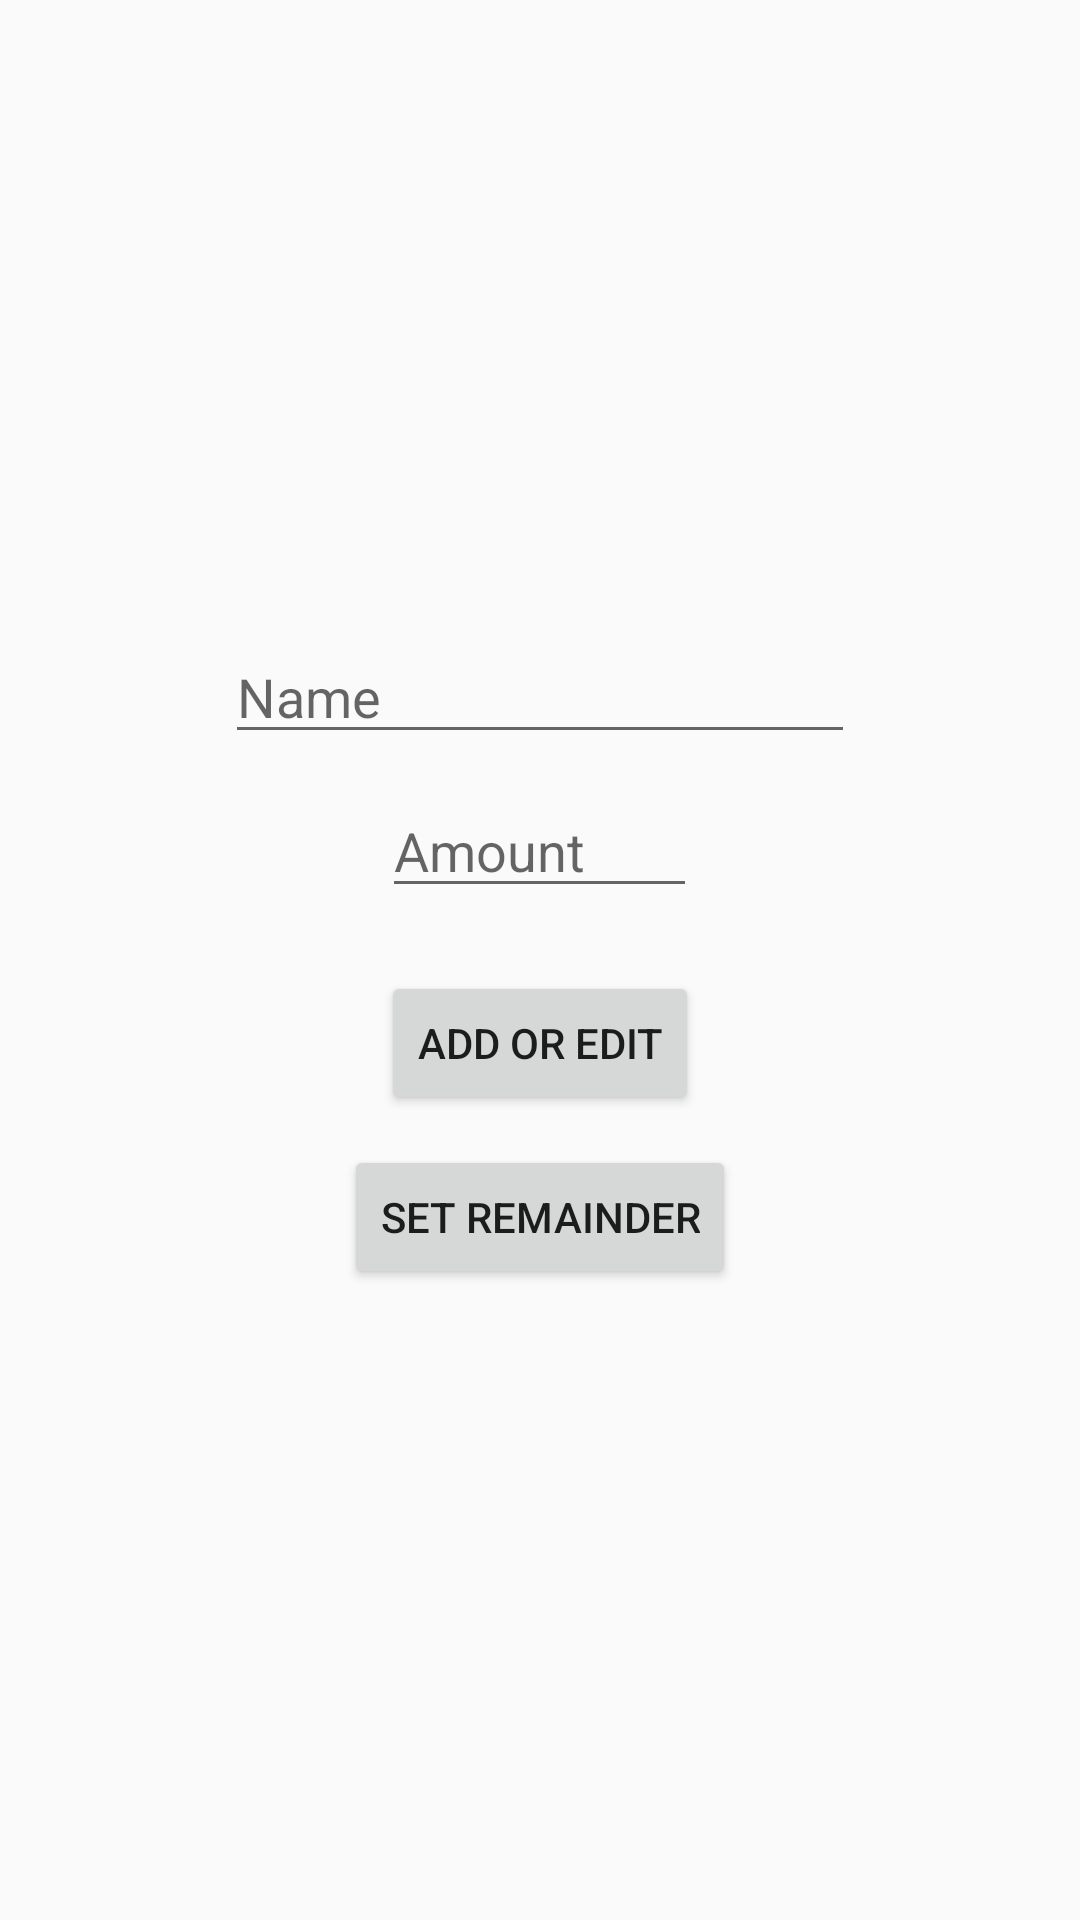

Write the Android layout XML for this screen, with the resource values it uses.
<!-- AndroidManifest.xml: application theme Theme.Expense -->
<!-- res/layout/activity_account_editor.xml -->
<?xml version="1.0" encoding="utf-8"?>
<LinearLayout xmlns:android="http://schemas.android.com/apk/res/android"
    xmlns:tools="http://schemas.android.com/tools"
    android:layout_width="match_parent"
    android:layout_height="match_parent"
    android:gravity="center"
    android:orientation="vertical"
    tools:context=".AccountEditorActivity">

    <EditText
        android:id="@+id/ac_name"
        android:layout_width="wrap_content"
        android:layout_height="wrap_content"
        android:ems="10"
        android:hint="@string/name"
        android:inputType="textPersonName" />

    <EditText
        android:id="@+id/ac_amount"
        android:layout_width="wrap_content"
        android:layout_height="wrap_content"
        android:layout_marginTop="10dp"
        android:ems="5"
        android:hint="@string/amount"
        android:inputType="numberSigned" />


    <Button
        android:id="@+id/ac_add"
        android:layout_width="wrap_content"
        android:layout_height="wrap_content"
        android:layout_marginTop="21dp"
        android:text="@string/add_or_edit" />

    <Button
        android:id="@+id/ac_del"
        android:layout_width="wrap_content"
        android:layout_height="wrap_content"
        android:layout_marginTop="10dp"
        android:text="@string/del"
        android:visibility="gone" />

    <Button
        android:id="@+id/remainder"
        android:layout_width="wrap_content"
        android:layout_height="wrap_content"
        android:onClick="setRemainder"
        android:layout_marginTop="10dp"
        android:text="@string/set_remainder" />
</LinearLayout>
<!-- resources referenced by this layout -->
<resources>
  <string name="add_or_edit">Add or Edit</string>
  <string name="amount">Amount</string>
  <string name="del">Delete</string>
  <string name="name">Name</string>
  <string name="set_remainder">Set Remainder</string>
  <style name="Theme.Expense" parent="Theme.AppCompat.DayNight.DarkActionBar">
          <item name="colorPrimary">@color/purple_500</item>
          <item name="colorPrimaryVariant">@color/purple_700</item>
          <item name="colorOnPrimary">@color/black</item>
          <item name="layoutColor">@color/gray_60</item>
          
          <item name="colorSecondary">@color/teal_700</item>
          <item name="colorSecondaryVariant">@color/teal_700</item>
          <item name="colorOnSecondary">@color/black</item>
          <item name="android:statusBarColor">@color/purple_700</item>
          <item name="boxStrokeColor">@color/gray_60</item>
          <item name="cardBackgroundColor">@color/cardview_light_background</item>
      </style>
  <color name="purple_500">#FF6200EE</color>
  <color name="purple_700">#FF3700B3</color>
  <color name="black">#1F2727</color>
  <color name="gray_60">#E3E3E3</color>
  <color name="teal_700">#FF018786</color>
</resources>
